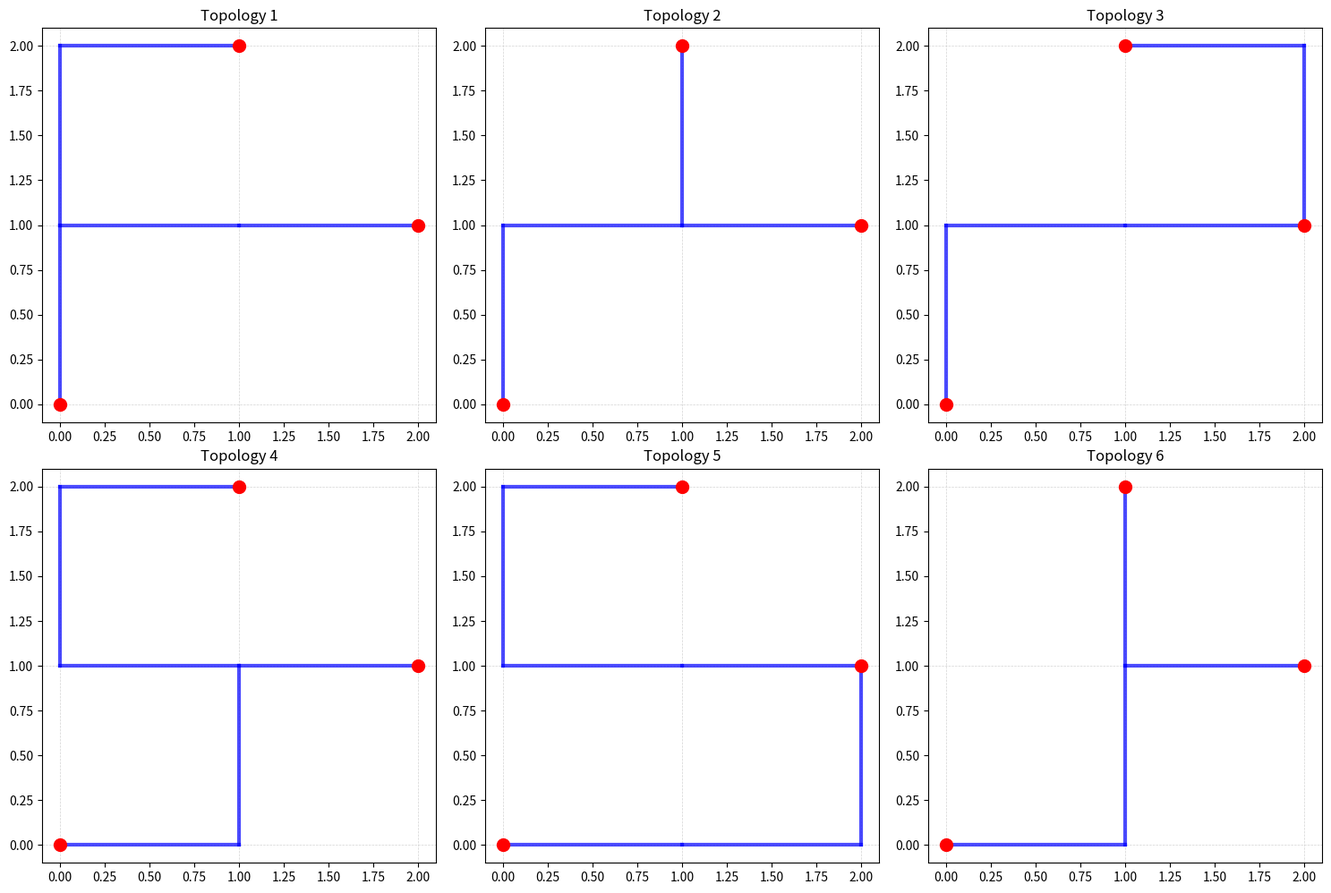

Reproduce this figure in Python.
import matplotlib.pyplot as plt
import hashlib


# --- (Standard DSU and Hanan Logic from previous steps) ---
class DSU:
    def __init__(self, nodes):
        self.parent = {node: node for node in nodes}

    def find(self, i):
        if self.parent[i] == i:
            return i
        return self.find(self.parent[i])

    def union(self, i, j):
        root_i, root_j = self.find(i), self.find(j)
        if root_i != root_j:
            self.parent[root_i] = root_j
            return True
        return False


def prune_tree(edges, terminals):
    adj = {}
    for u, v in edges:
        adj.setdefault(u, set()).add(v)
        adj.setdefault(v, set()).add(u)
    changed = True
    while changed:
        changed = False
        for node in list(adj.keys()):
            if len(adj[node]) == 1 and node not in terminals:
                neighbor = adj[node].pop()
                adj[neighbor].remove(node)
                del adj[node]
                changed = True
    return [(u, v) for u in adj for v in adj[u] if u < v]


def plot_tree(edges, terminals, title, ax):
    # Draw Hanan grid background
    xs = sorted(list(set(p[0] for p in terminals)))
    ys = sorted(list(set(p[1] for p in terminals)))
    for x in xs:
        ax.axvline(x, color="lightgray", linestyle="--", linewidth=0.5)
    for y in ys:
        ax.axhline(y, color="lightgray", linestyle="--", linewidth=0.5)

    # Draw tree edges
    for u, v in edges:
        ax.plot([u[0], v[0]], [u[1], v[1]], "blue", lw=3, alpha=0.7)

    # Draw terminals
    t_x, t_y = zip(*terminals)
    ax.scatter(t_x, t_y, color="red", s=100, zorder=5, label="Terminals")
    ax.set_title(title)
    ax.set_aspect("equal")


# --- ENUMERATION & PLOTTING ---
def run_visual_demo():
    source = (0, 0)
    sinks = [(1, 2), (2, 1)]
    terminals = set([source] + sinks)

    xs, ys = (
        sorted(list(set(p[0] for p in terminals))),
        sorted(list(set(p[1] for p in terminals))),
    )
    nodes = [(x, y) for x in xs for y in ys]

    # Generate Hanan Edges
    h_edges = []
    for y in ys:
        for i in range(len(xs) - 1):
            h_edges.append(((xs[i], y), (xs[i + 1], y)))
    for x in xs:
        for j in range(len(ys) - 1):
            h_edges.append(((x, ys[j]), (x, ys[j + 1])))

    found_trees = []
    seen_hashes = set()

    def backtrack(idx, current_edges, dsu):
        root = dsu.find(source)
        if all(dsu.find(s) == root for s in sinks):
            clean = prune_tree(current_edges, terminals)
            # Create a simple hash for this specific geometry
            h = hashlib.md5(str(sorted(clean)).encode()).hexdigest()
            if h not in seen_hashes:
                seen_hashes.add(h)
                found_trees.append(clean)
            return

        if idx >= len(h_edges):
            return

        # Include/Exclude logic
        u, v = h_edges[idx]
        prev_dsu = dsu.parent.copy()
        if dsu.union(u, v):
            current_edges.append((u, v))
            backtrack(idx + 1, current_edges, dsu)
            current_edges.pop()
            dsu.parent = prev_dsu
        backtrack(idx + 1, current_edges, dsu)

    backtrack(0, [], DSU(nodes))

    # Plot results
    n_plot = min(len(found_trees), 6)  # Plot up to 6 unique trees
    fig, axes = plt.subplots(2, 3, figsize=(15, 10))
    axes = axes.flatten()

    for i in range(n_plot):
        plot_tree(found_trees[i], terminals, f"Topology {i + 1}", axes[i])

    plt.tight_layout()
    plt.show()


run_visual_demo()
